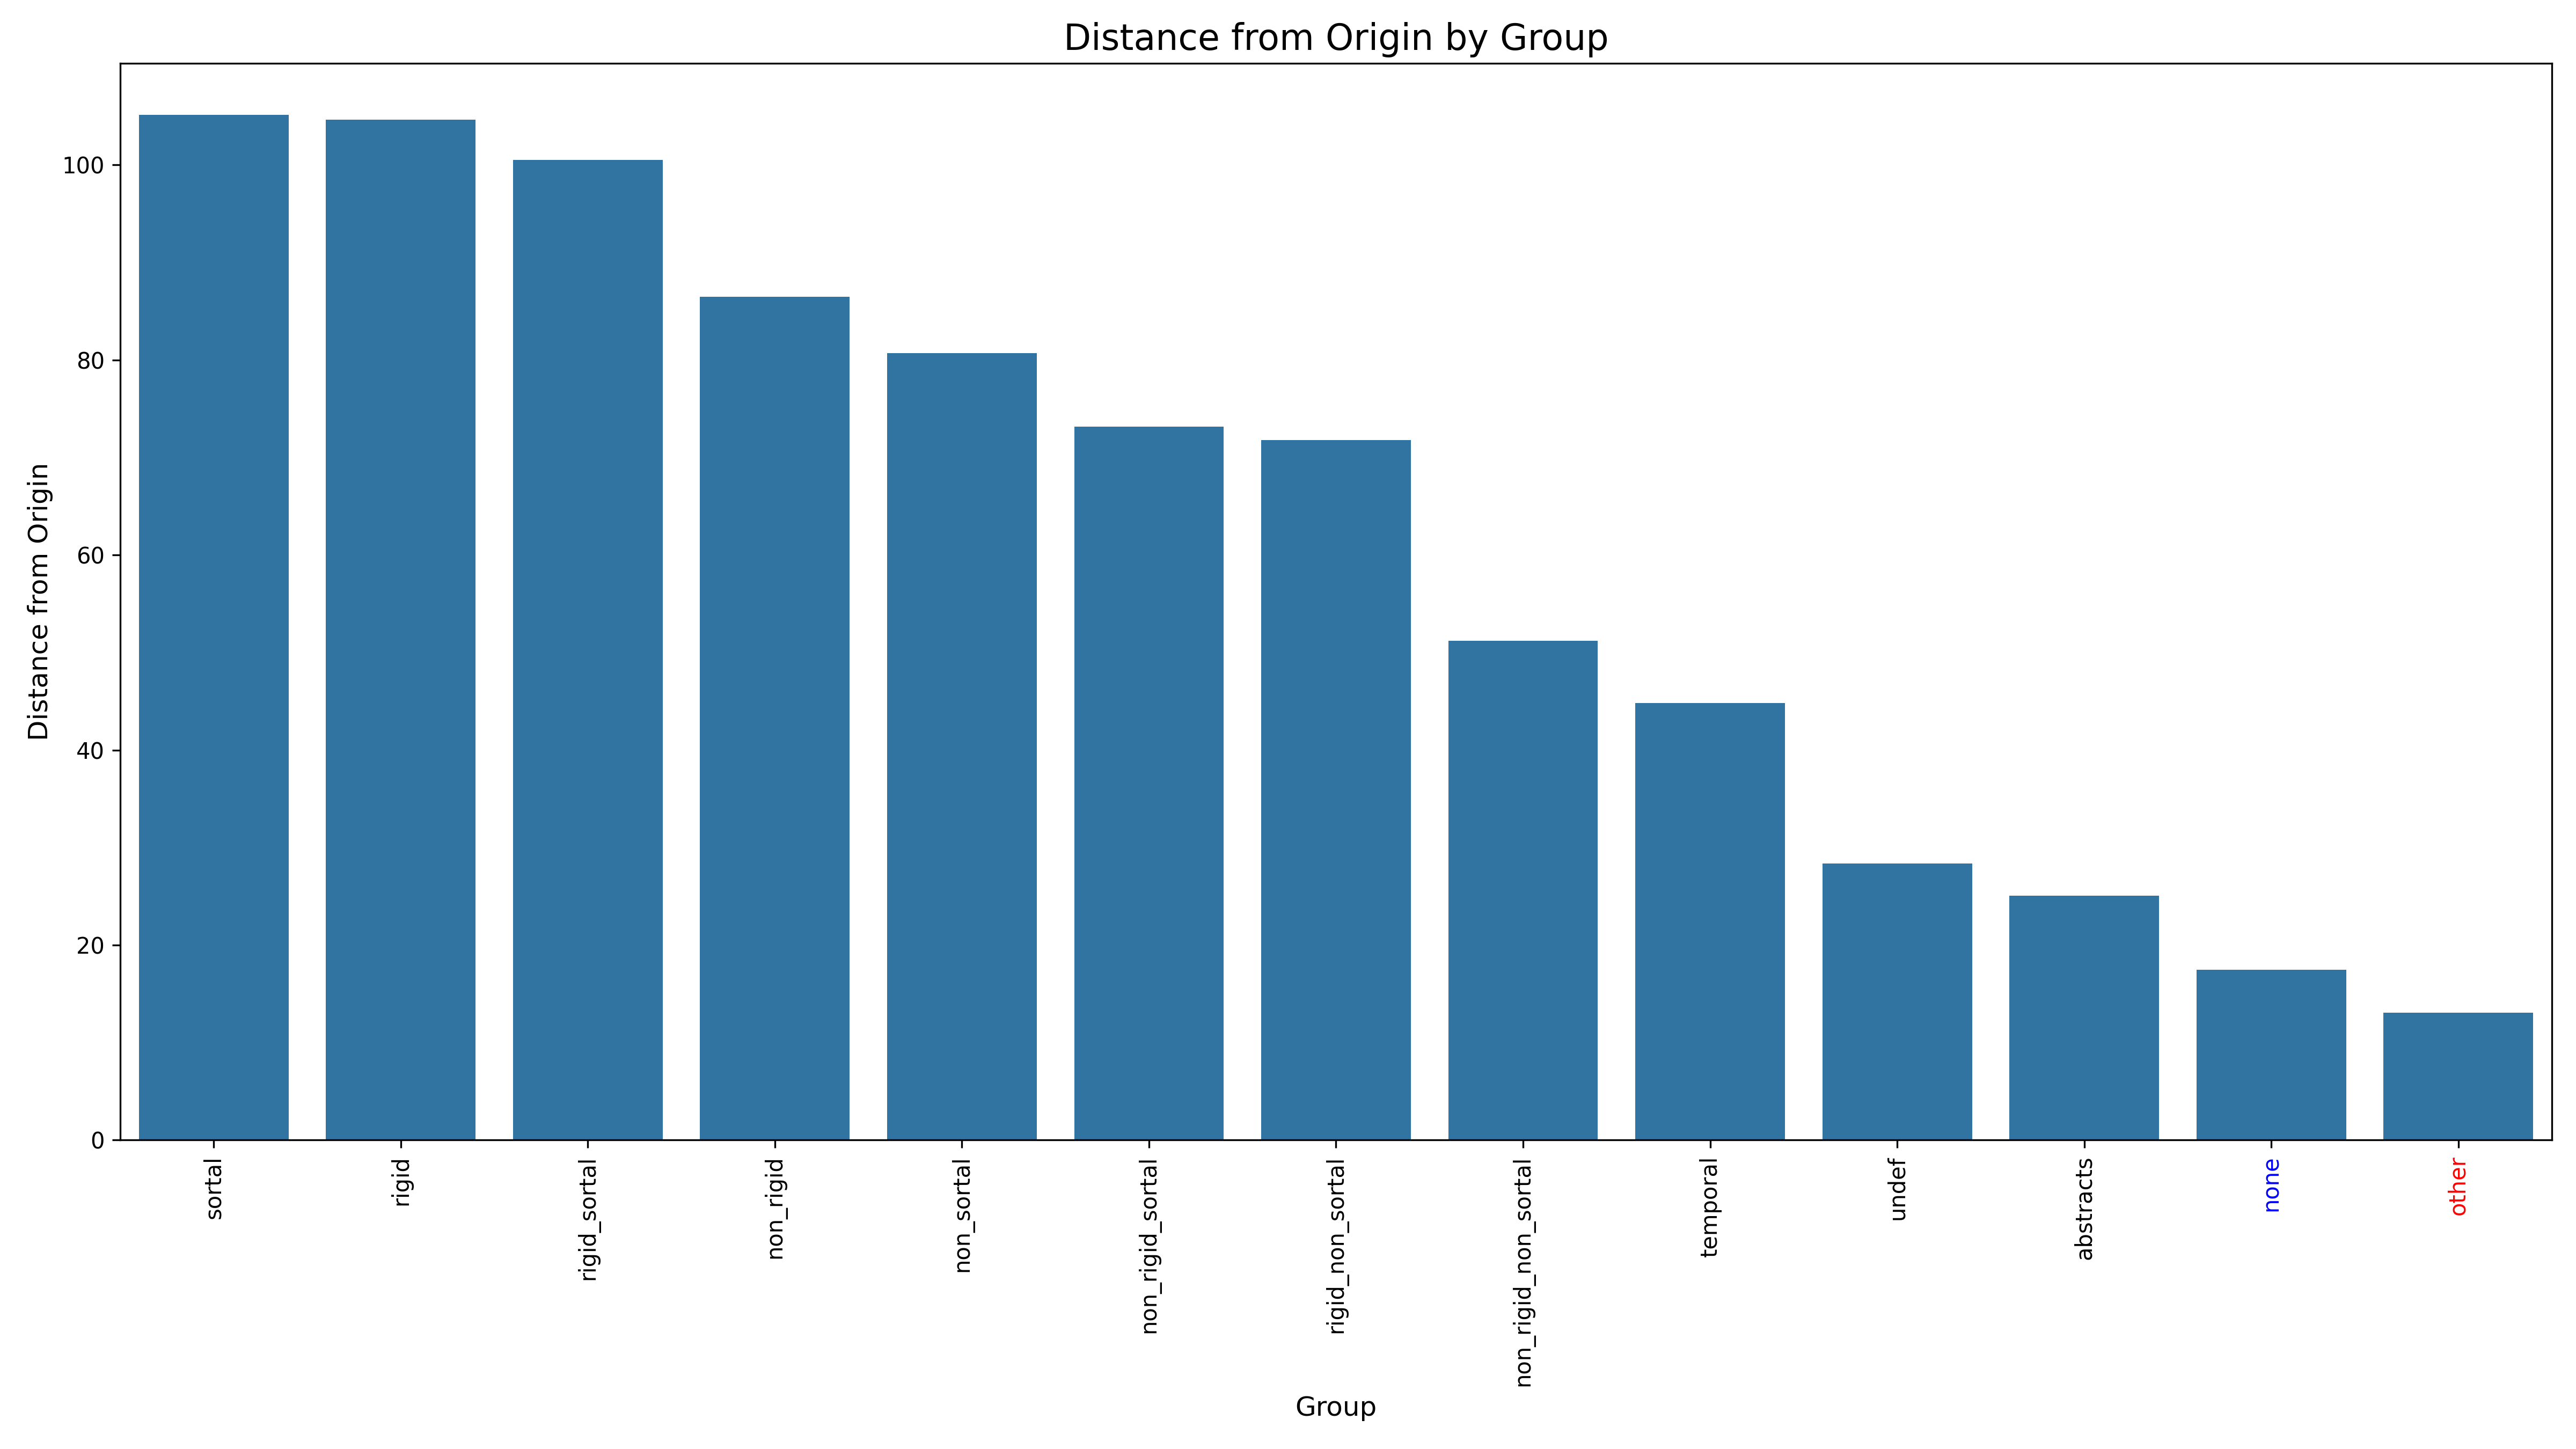

Source data for this figure (header and first rows):
Group, DistanceFromOrigin, Rank
sortal, 105.2, 1
rigid, 104.6, 2
rigid_sortal, 100.5, 3
non_rigid, 86.48, 4
non_sortal, 80.71, 5
non_rigid_sortal, 73.15, 6
rigid_non_sortal, 71.81, 7
non_rigid_non_sortal, 51.2, 8
temporal, 44.83, 9
undef, 28.35, 10
abstracts, 25.03, 11
none, 17.47, 12
other, 13.06, 13
